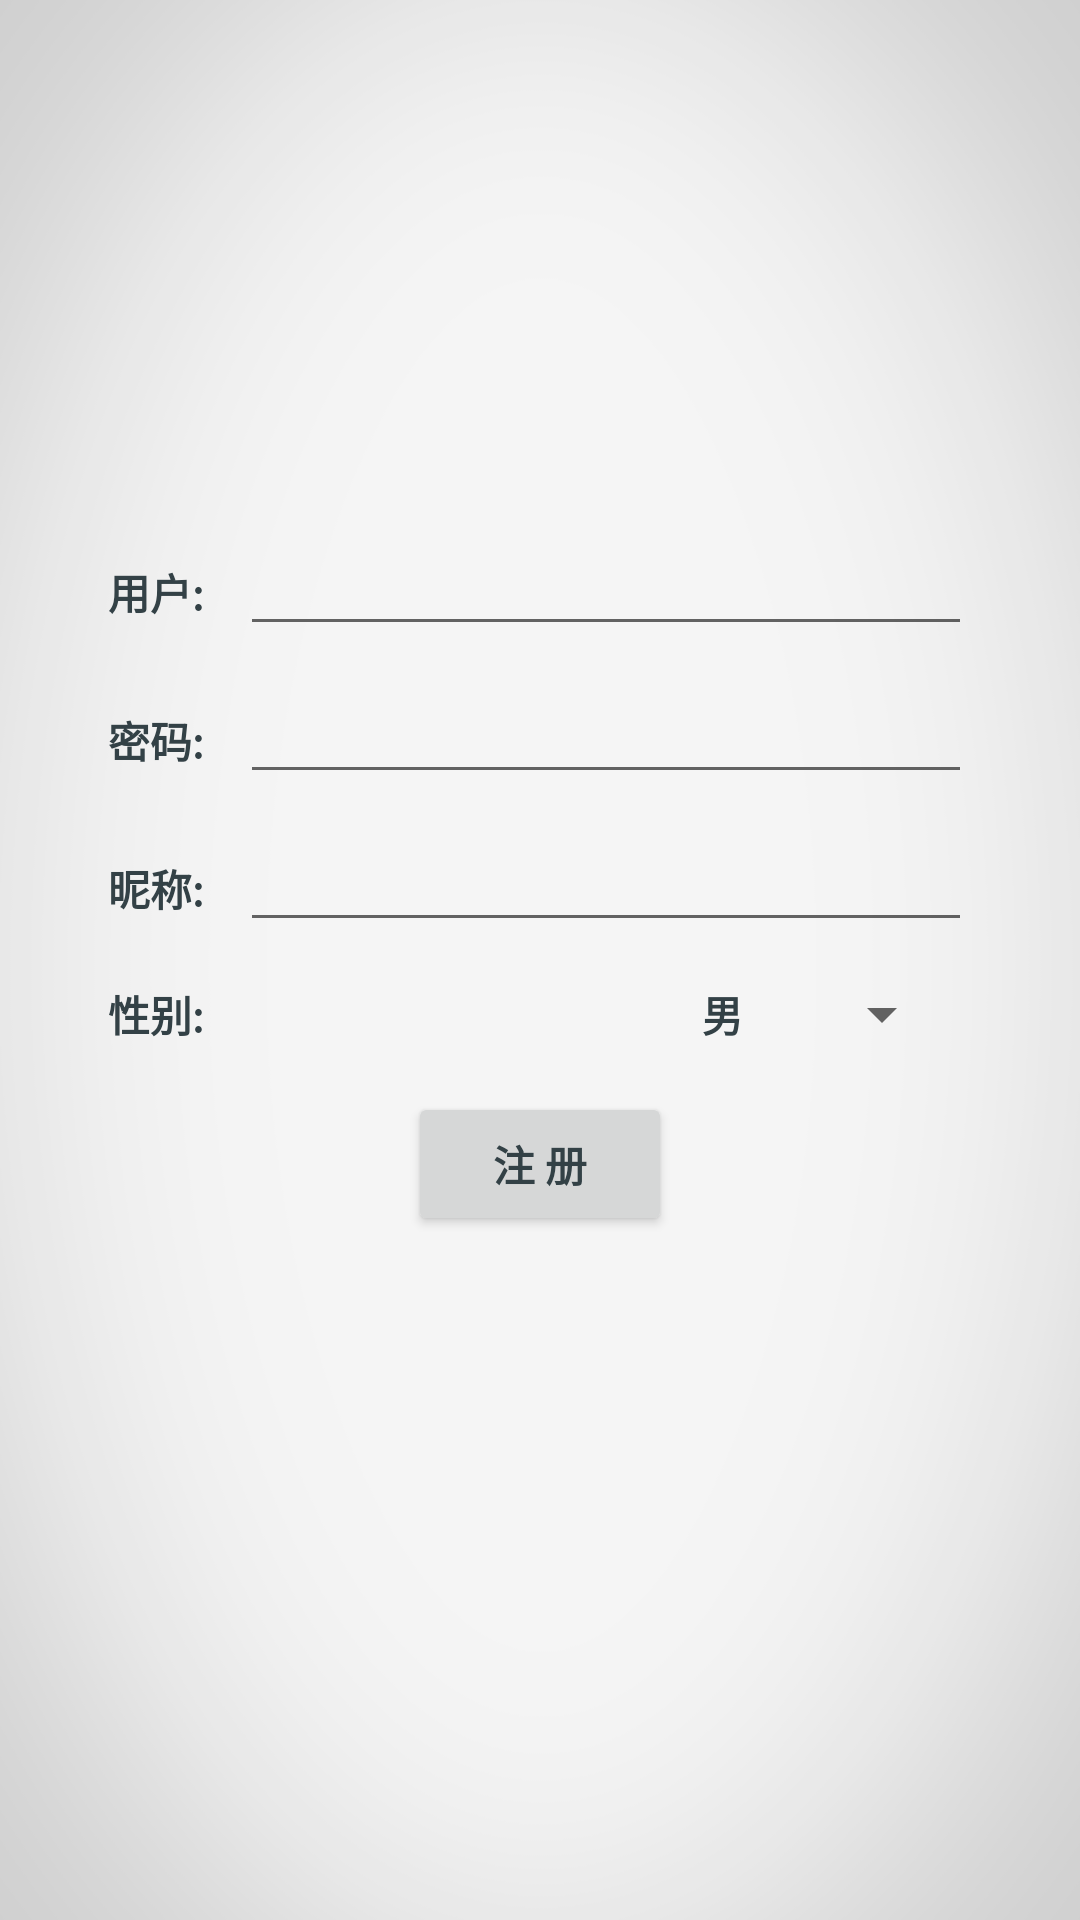

Write the Android layout XML for this screen, with the resource values it uses.
<!-- AndroidManifest.xml: application theme AppTheme -->
<!-- res/layout/signactivity.xml -->
<?xml version="1.0" encoding="utf-8"?>
<LinearLayout xmlns:android="http://schemas.android.com/apk/res/android"
    android:orientation="vertical" android:layout_width="match_parent"
    android:layout_height="match_parent"
    android:background="@mipmap/make_poem_season_bg"
    android:gravity="center">
<LinearLayout
    android:layout_width="300dp"
    android:layout_height="300dp"
    android:orientation="vertical">
    <LinearLayout
        android:theme="@style/style_linear"
        android:orientation="horizontal"
        android:layout_width="match_parent"
        android:layout_height="wrap_content">

        <TextView
            android:text="用户:"
            android:theme="@style/style_about"
            android:layout_width="wrap_content"
            android:layout_height="wrap_content"
            android:id="@+id/textView5" />

        <EditText
            android:id="@+id/signactivity_phonenum"
            android:layout_width="match_parent"
            android:layout_height="wrap_content"
            android:inputType="number"
            android:maxLines="1"
            android:singleLine="true"
            android:layout_weight="1" />

    </LinearLayout>

    <LinearLayout
        android:theme="@style/style_linear"
        android:orientation="horizontal"
        android:layout_width="match_parent"
        android:layout_height="wrap_content">

        <TextView
            android:text="密码:"
            android:theme="@style/style_about"
            android:layout_width="wrap_content"
            android:layout_height="wrap_content"
            android:id="@+id/textView6" />

        <EditText
            android:id="@+id/signactivity_key"
            android:layout_width="match_parent"
            android:layout_height="wrap_content"
            android:inputType="textPassword"
            android:maxLines="1"
            android:singleLine="true"
            android:layout_weight="1" />
    </LinearLayout>

    <LinearLayout
        android:theme="@style/style_linear"
        android:orientation="horizontal"
        android:layout_width="match_parent"
        android:layout_height="wrap_content">

        <TextView
            android:text="昵称:"
            android:theme="@style/style_about"
            android:layout_width="wrap_content"
            android:layout_height="wrap_content"
            android:id="@+id/textView7" />

        <EditText
            android:id="@+id/signactivity_name"
            android:layout_width="match_parent"
            android:layout_height="wrap_content"
            android:maxLines="1"
            android:singleLine="true"
            android:layout_weight="1" />
    </LinearLayout>

    <LinearLayout
        android:theme="@style/style_linear"
        android:layout_width="match_parent"
        android:layout_height="wrap_content"
        android:orientation="horizontal">
        <TextView
            android:text="性别:"
            android:theme="@style/style_about"
            android:layout_width="wrap_content"
            android:layout_height="wrap_content"
            android:layout_gravity="center_vertical"
            android:id="@+id/textView8" />
        <LinearLayout
            android:layout_width="match_parent"
            android:layout_height="wrap_content"
            android:orientation="vertical">
            <Spinner
                android:id="@+id/sign_spin"
                android:layout_width="wrap_content"
                android:layout_height="wrap_content"
                android:theme="@style/style_about"
                android:layout_gravity="right"
                android:entries="@array/sex"/>
        </LinearLayout>
    </LinearLayout>

    <Button
        android:theme="@style/style_about"
        android:id="@+id/sign_chuce"
        android:text="注 册"
        android:layout_width="wrap_content"
        android:layout_height="wrap_content"
        android:layout_gravity="center_horizontal"
        android:layout_marginTop="6dp" />
</LinearLayout>
</LinearLayout>
<!-- resources referenced by this layout -->
<resources>
  <string-array name="sex">
              <item>男</item>
              <item>女</item>
              <item>未知</item>
          </string-array>
  <!-- mipmap make_poem_season_bg: png bitmap (mipmap-xhdpi, 24675 bytes) -->
  <style name="style_about">
          <item name="android:textSize">14sp</item>
          <item name="android:textStyle">bold</item>
          <item name="android:textColor">@color/blue_black</item>
      </style>
  <style name="style_linear">
          <item name="android:layout_marginTop">4dp</item>
          <item name="android:layout_marginRight">6dp</item>
          <item name="android:layout_marginLeft">6dp</item>
          <item name="android:layout_marginBottom">4dp</item>
      </style>
  <style name="AppTheme" parent="Theme.AppCompat.Light.NoActionBar">
          
          <item name="colorPrimary">@color/colorPrimary</item>
          <item name="colorPrimaryDark">@color/colorPrimaryDark</item>
          <item name="colorAccent">@color/blue_black</item>
      </style>
  <color name="blue_black">#334146</color>
  <color name="colorPrimary">#3F51B5</color>
  <color name="colorPrimaryDark">#3F51B5</color>
</resources>
